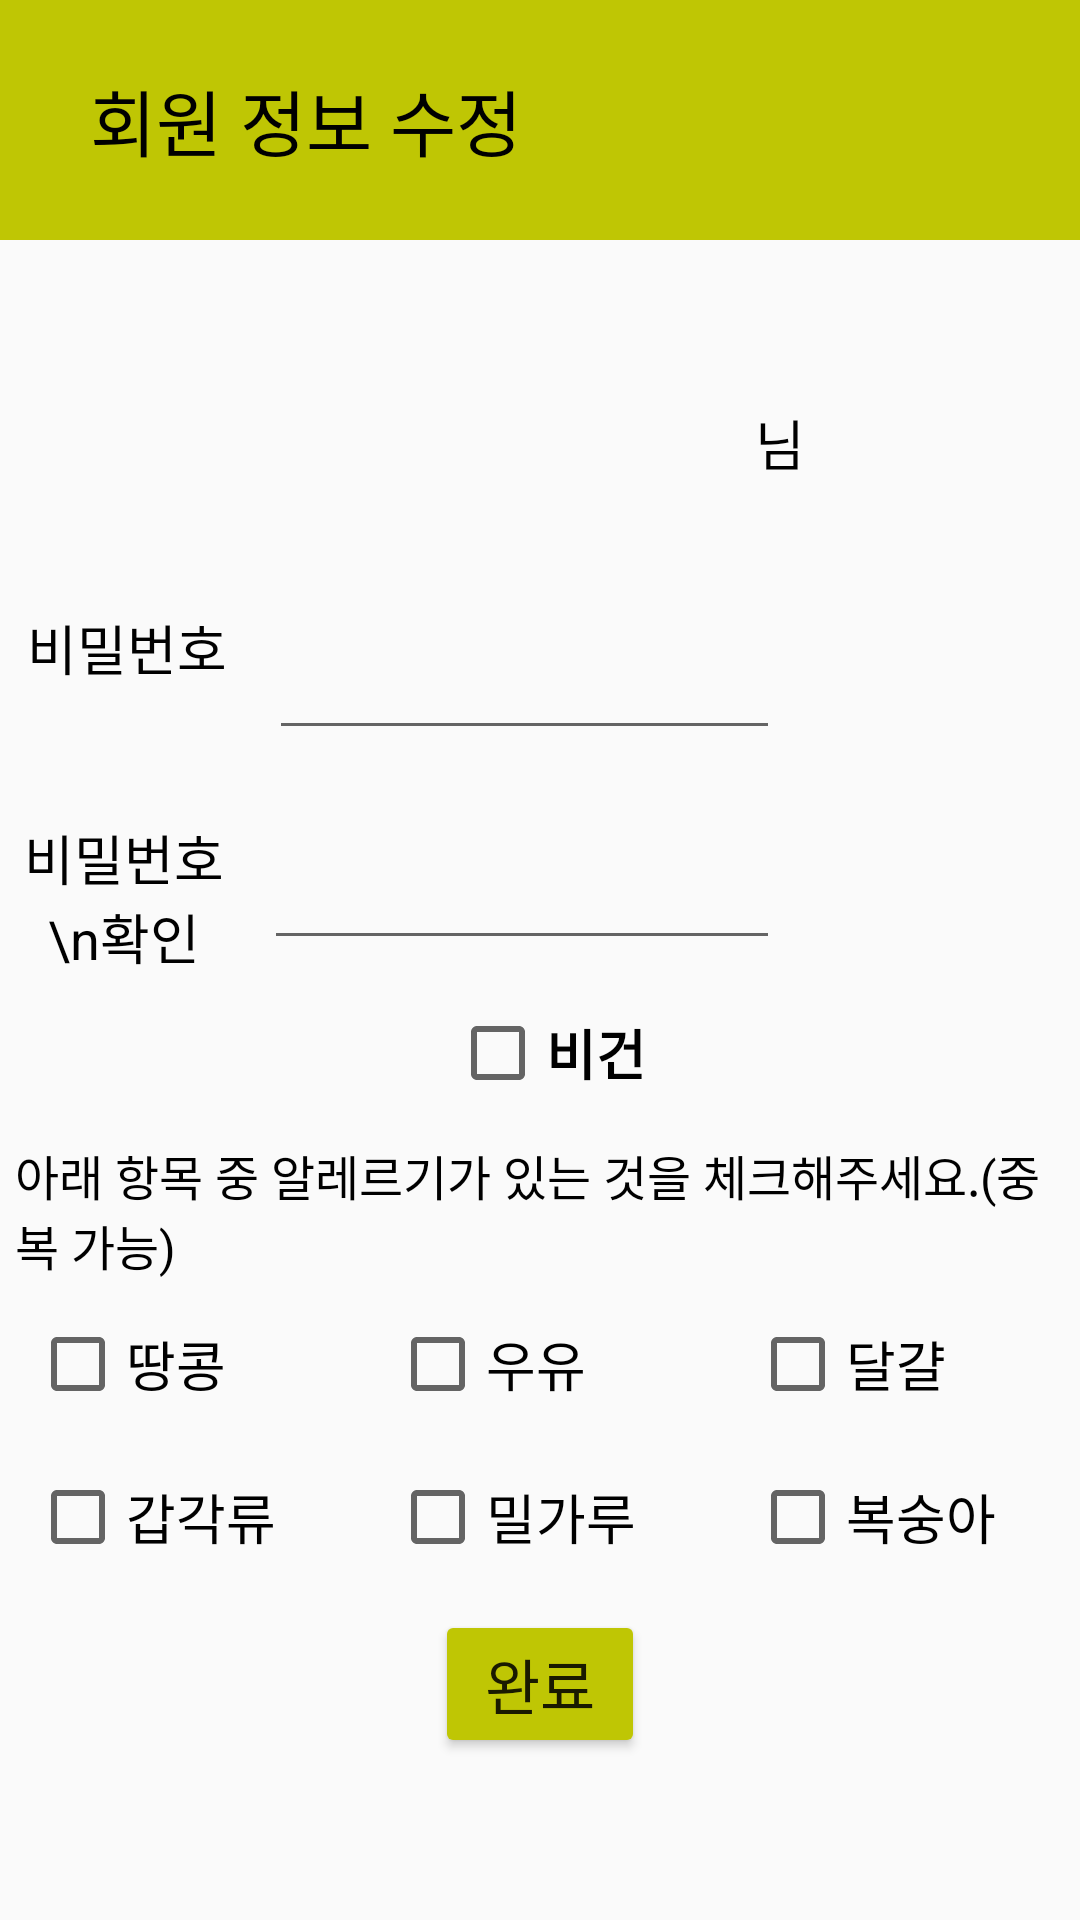

Write the Android layout XML for this screen, with the resource values it uses.
<!-- AndroidManifest.xml: application theme AppTheme -->
<!-- res/layout/activity_user.xml -->
<?xml version="1.0" encoding="utf-8"?>
<LinearLayout xmlns:android="http://schemas.android.com/apk/res/android"
xmlns:tools="http://schemas.android.com/tools"
android:layout_width="match_parent"
android:layout_height="match_parent"
tools:context=".UserActivity"
    android:orientation="vertical">

<TextView
android:id="@+id/textView9"
android:layout_width="match_parent"
android:layout_height="80dp"
android:background="#FFBFC604"
android:gravity="center_vertical"
android:text="     회원 정보 수정"
android:textColor="#000000"
android:textSize="24sp" />

<Space
android:layout_width="match_parent"
android:layout_height="30dp" />

<LinearLayout
android:layout_width="match_parent"
android:layout_height="75dp"
android:orientation="horizontal">

<TextView
    android:id="@+id/id"
    android:layout_width="200dp"
    android:layout_height="match_parent"
    android:layout_marginHorizontal="20dp"
    android:layout_marginVertical="5dp"
    android:layout_weight="1"
    android:gravity="right|center_vertical"
    android:textColor="#000000"
    android:textSize="30sp"
    android:textStyle="bold" />

<TextView
    android:id="@+id/textView10"
    android:layout_width="wrap_content"
    android:layout_height="match_parent"
    android:layout_marginVertical="5dp"
    android:layout_marginRight="80dp"
    android:layout_weight="1"
    android:gravity="left|center_vertical"
    android:text="님"
    android:textColor="#000000"
    android:textSize="18sp" />


</LinearLayout>

<LinearLayout
android:layout_width="match_parent"
android:layout_height="70dp"
android:orientation="horizontal">

<TextView
    android:id="@+id/textView2"
    android:layout_width="103dp"
    android:layout_height="wrap_content"
    android:layout_marginHorizontal="5sp"
    android:layout_weight="1"
    android:ems="4"
    android:text="비밀번호"
    android:textAlignment="center"
    android:textColor="#000000"
    android:textSize="18sp" />

<EditText
    android:id="@+id/password"
    android:layout_width="199dp"
    android:layout_height="match_parent"
    android:layout_marginVertical="5sp"
    android:layout_marginLeft="5sp"
    android:layout_marginRight="100sp"
    android:layout_weight="1"
    android:ems="10"
    android:inputType="textPassword" />

</LinearLayout>

<LinearLayout
android:layout_width="match_parent"
android:layout_height="70dp"
android:orientation="horizontal">

<TextView
    android:id="@+id/textcheckpw"
    android:layout_width="101dp"
    android:layout_height="wrap_content"
    android:layout_marginHorizontal="5sp"
    android:layout_weight="1"
    android:text="비밀번호\n확인"
    android:textAlignment="center"
    android:textColor="#000000"
    android:textSize="18sp" />

<EditText
    android:id="@+id/checkpw"
    android:layout_width="200dp"
    android:layout_height="match_parent"
    android:layout_marginVertical="5sp"
    android:layout_marginLeft="5sp"
    android:layout_marginRight="100sp"
    android:layout_weight="1"
    android:ems="10"
    android:inputType="textPassword" />

</LinearLayout>



<CheckBox
android:id="@+id/vegan"
android:layout_width="207dp"
android:layout_height="wrap_content"
android:layout_marginHorizontal="150sp"
android:layout_marginVertical="10sp"
android:text="비건"
android:textColor="#000000"
android:textSize="18sp"
android:textStyle="bold" />

<TextView
android:id="@+id/textView7"
android:layout_width="match_parent"
android:layout_height="wrap_content"
android:layout_marginVertical="3sp"
android:layout_marginLeft="5sp"
android:text="아래 항목 중 알레르기가 있는 것을 체크해주세요.(중복 가능)"
android:textColor="#000000"
android:textSize="16sp" />

<LinearLayout
android:layout_width="match_parent"
android:layout_height="50dp"
android:orientation="horizontal">

<CheckBox
    android:id="@+id/peanut"
    android:layout_width="wrap_content"
    android:layout_height="wrap_content"
    android:layout_margin="10sp"
    android:layout_weight="1"
    android:textSize="18dp"
    android:text="땅콩" />

<CheckBox
    android:id="@+id/milk"
    android:layout_width="wrap_content"
    android:layout_height="wrap_content"
    android:layout_margin="10sp"
    android:layout_weight="1"
    android:textSize="18dp"
    android:text="우유" />

<CheckBox
    android:id="@+id/egg"
    android:layout_width="wrap_content"
    android:layout_height="wrap_content"
    android:layout_margin="10sp"
    android:layout_weight="1"
    android:textSize="18dp"
    android:text="달걀" />
</LinearLayout>

<LinearLayout
android:layout_width="match_parent"
android:layout_height="wrap_content"
android:orientation="horizontal">

<CheckBox
    android:id="@+id/crustacean"
    android:layout_width="wrap_content"
    android:layout_height="wrap_content"
    android:layout_margin="10sp"
    android:layout_weight="1"
    android:textSize="18dp"
    android:text="갑각류" />

<CheckBox
    android:id="@+id/flour"
    android:layout_width="wrap_content"
    android:layout_height="wrap_content"
    android:layout_margin="10sp"
    android:textSize="18dp"
    android:layout_weight="1"
    android:text="밀가루" />

<CheckBox
    android:id="@+id/peach"
    android:layout_width="wrap_content"
    android:layout_height="wrap_content"
    android:layout_margin="10sp"
    android:textSize="18dp"
    android:layout_weight="1"
    android:text="복숭아" />
</LinearLayout>


<LinearLayout
android:layout_width="match_parent"
android:layout_height="wrap_content"
android:orientation="horizontal">













    <Button
        android:id="@+id/modify"
        android:layout_width="wrap_content"
        android:layout_height="wrap_content"
        android:layout_gravity="center"
        android:layout_marginHorizontal="145sp"
        android:layout_marginVertical="5dp"
        android:layout_weight="1"
        android:backgroundTint="#FFBFC604"
        android:text="완료"
        android:textSize="20sp" />
</LinearLayout>

    </LinearLayout>
<!-- resources referenced by this layout -->
<resources>
  <style name="AppTheme" parent="Theme.AppCompat.Light.NoActionBar">
          
          <item name="colorPrimary">@color/colorPrimary</item>
          <item name="colorPrimaryDark">@color/colorPrimaryDark</item>
          <item name="colorAccent">@color/colorAccent</item>
      </style>
  <color name="colorPrimary">#008577</color>
  <color name="colorPrimaryDark">#00574B</color>
  <color name="colorAccent">#D81B60</color>
</resources>
